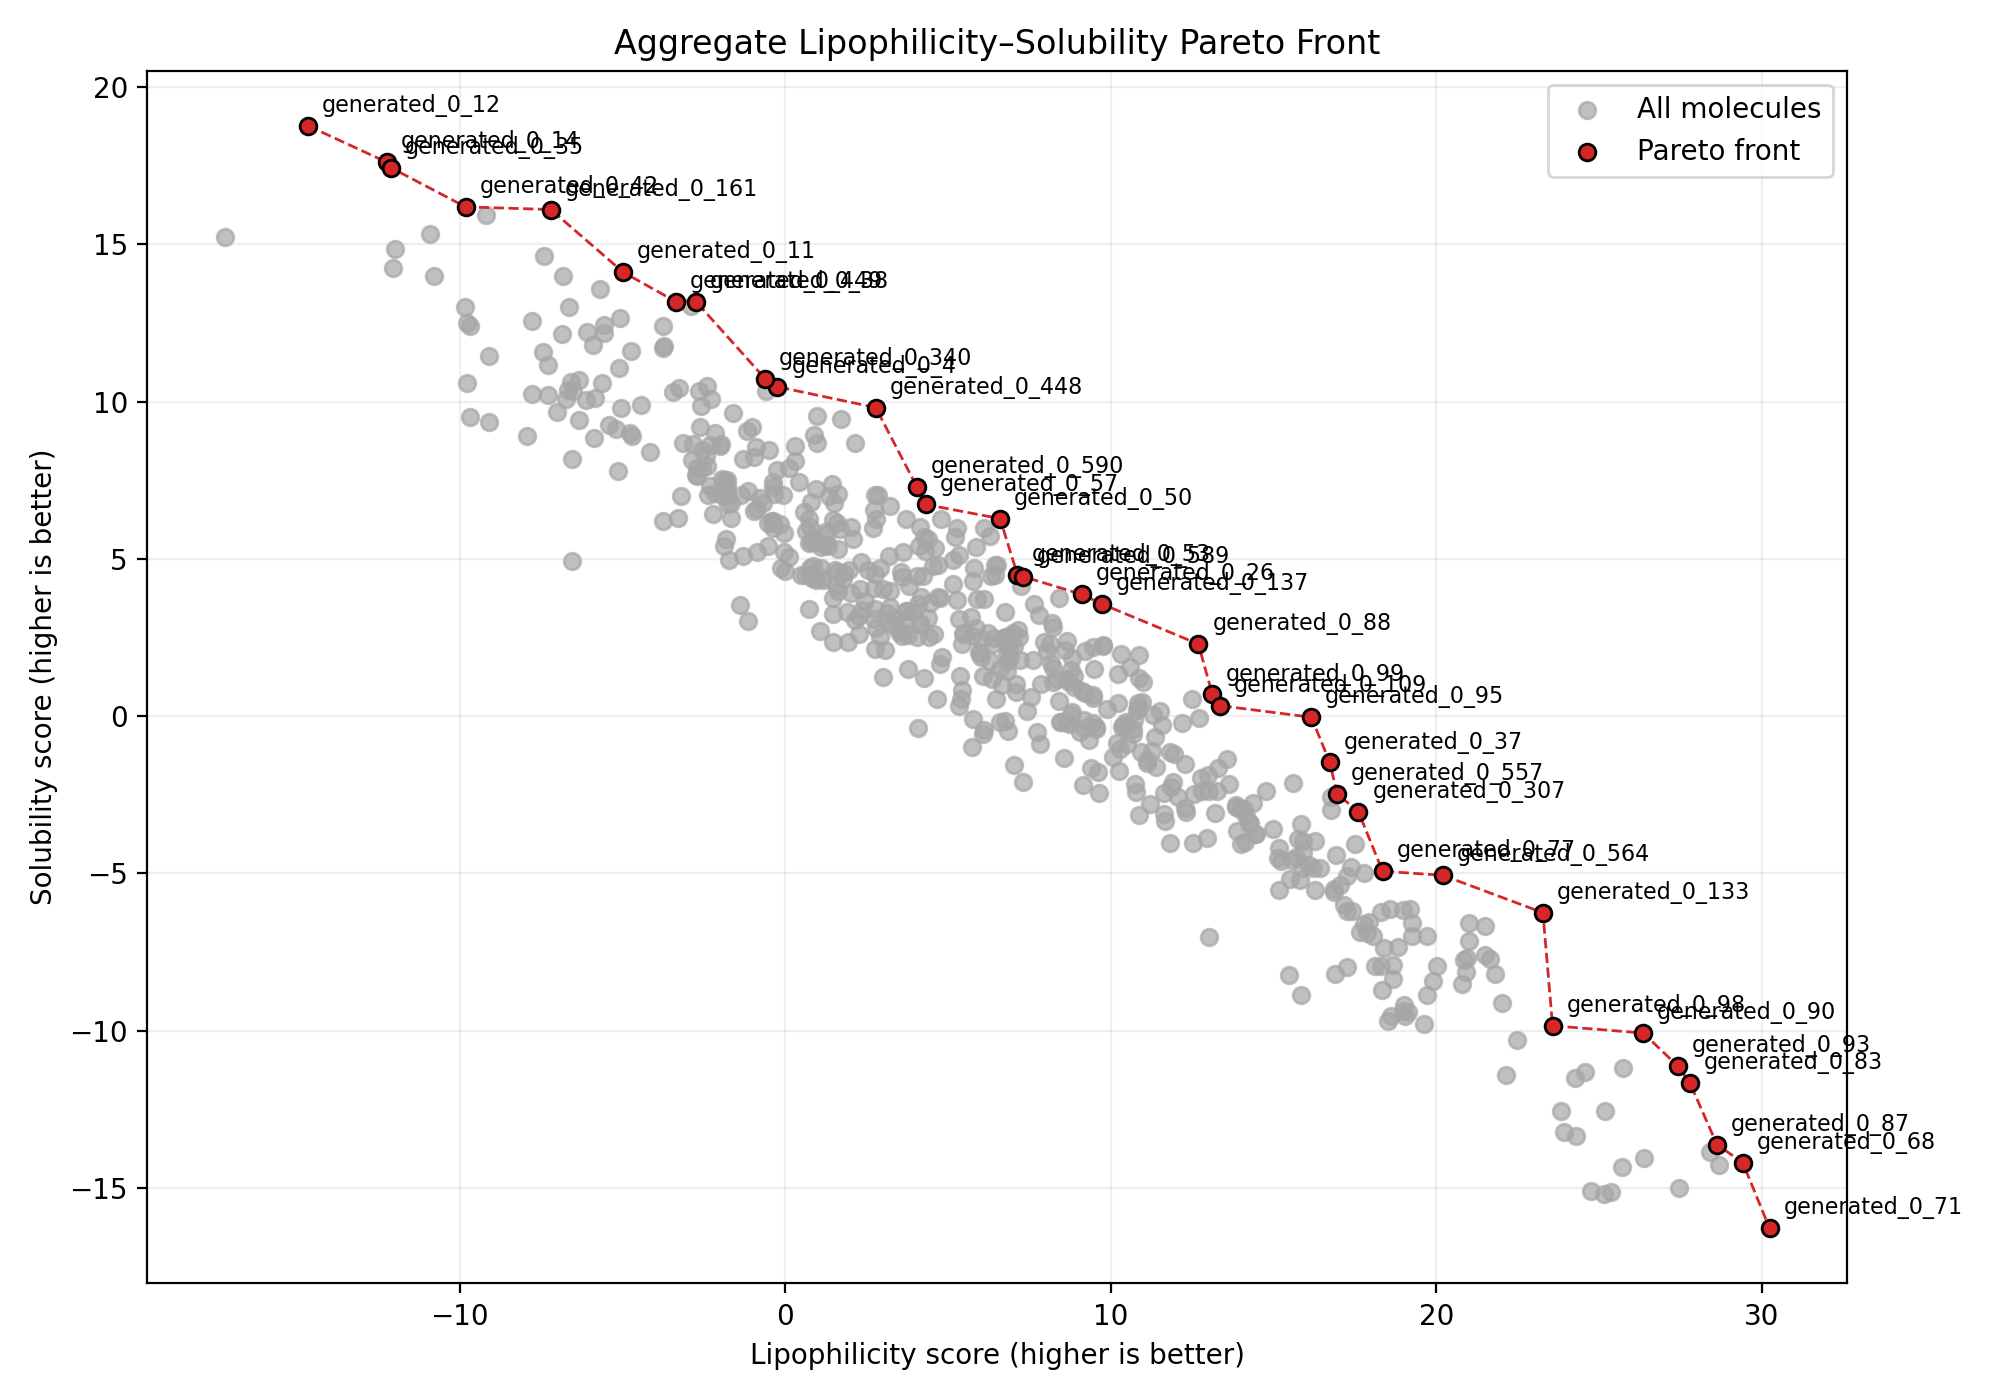

The table this chart was drawn from, first rows:
candidate_id, preferred_name, smiles, Admet-AI:logP, Admet-AI:Lipophilicity_AstraZeneca, Admet-AI:Solubility_AqSolDB, Admet-AI:HydrationFreeEnergy_FreeSolv, Admetica:lipophilicity, Admetica:solubility, Admethyst:Lipophilicity_AstraZeneca, Admethyst:Solubility_AqSolDB, Admethyst:HydrationFreeEnergy_FreeSolv, BoiledEgg:WLogP, ClassicalGSG:LogP_MMFF, MolProperty:logP, MolProperty:logS, lipophilicity_score, solubility_score
R00_00004, generated_0_4, CC(CNC(=O)C1CCCC1)CNC(=O)N(C)CC[NH+]1CCO…, -0.5146, 0.1321, -0.04042, -13.33, 0.9658, -1.096, 0.1321, -0.0404, -13.33, -0.51, 0.0727, -0.5146, -1.681, -0.2365, 10.47
R00_00011, generated_0_11, CNC(=O)N(C)C(CC[NH+]1CCOCC1)CNC(=O)C1CCC…, -0.7622, -0.8971, 0.3536, -14.68, -0.6157, 0.1431, -0.8971, 0.3536, -14.68, -0.76, -0.2829, -0.7622, -1.408, -4.977, 14.12
R00_00012, generated_0_12, CN1C(=O)NCC1CC[NH+]1CCOCC1, -1.685, -2.042, 0.8363, -16.02, -1.938, 0.9728, -2.042, 0.8363, -16.02, -1.68, -3.583, -1.685, 0.1039, -14.65, 18.77
R00_00014, generated_0_14, CN1C(=O)NCC1CCC[NH+]1CCOCC1, -1.295, -1.908, 0.5936, -15.81, -1.668, 0.8847, -1.908, 0.5936, -15.81, -1.29, -2.862, -1.295, -0.2748, -12.23, 17.61
R00_00026, generated_0_26, CCC(CNC(=O)C1CCCC1)OC(=O)NC, 1.427, 1.329, -1.623, -11.1, 1.479, -1.593, 1.329, -1.623, -11.1, 1.43, 0.6925, 1.427, -2.383, 9.114, 3.874
R00_00035, generated_0_35, CCN1C(=O)NCC1CC[NH+]1CCOCC1, -1.295, -1.765, 0.6569, -15.51, -1.82, 0.8891, -1.765, 0.6569, -15.51, -1.29, -2.881, -1.295, -0.2748, -12.11, 17.44
R00_00037, generated_0_37, CC(C)C1CNC(=O)N1C1CCCC1, 1.979, 2.461, -1.939, -7.134, 2.93, -2.229, 2.461, -1.939, -7.134, 1.98, 2.945, 1.979, -2.498, 16.73, -1.471
R00_00038, generated_0_38, CCN(C(=O)NC)C(CC[NH+]1CCOCC1)CNC(=O)C1CC…, -0.3721, -0.673, 0.3711, -13.98, -0.4344, 0.2465, -0.673, 0.3711, -13.98, -0.37, 0.1606, -0.3721, -1.786, -2.734, 13.18
R00_00042, generated_0_42, CCN1C(=O)NCC1CCC[NH+]1CCOCC1, -0.9046, -1.646, 0.3969, -15.3, -1.608, 0.7543, -1.646, 0.3969, -15.3, -0.9, -2.207, -0.9046, -0.6534, -9.816, 16.19
R00_00050, generated_0_50, CC(CNC(=O)C1CCCC1)CNC(=O)N1CCN(C)CC1, 0.8859, 1.012, -0.7881, -11.57, 1.628, -1.284, 1.012, -0.7881, -11.57, 0.89, 0.2896, 0.8859, -2.432, 6.603, 6.282
R00_00053, generated_0_53, CCCCN(CC[NH+]1CCOCC1)C(=O)NCC(C)CNC(=O)C…, 0.6557, 1.125, -0.8812, -10.57, 1.828, -1.483, 1.125, -0.8812, -10.57, 0.66, 1.086, 0.6557, -2.817, 7.137, 4.505
R00_00057, generated_0_57, C=CCN(CC[NH+]1CCOCC1)C(=O)NCC(C)CNC(=O)C…, 0.0416, 0.7142, -0.5291, -11.32, 1.707, -1.27, 0.7142, -0.5291, -11.32, 0.04, 1.063, 0.0416, -2.259, 4.321, 6.731
R00_00068, generated_0_68, CCc1ccc(OC(C)C)cc1C(=O)NCC1CCCC1, 3.956, 4.187, -4.763, -5.496, 3.924, -5.476, 4.187, -4.763, -5.496, 3.96, 5.248, 3.956, -4.688, 29.42, -14.19
R00_00071, generated_0_71, CCc1ccccc1C(=O)NCC(C)CC1CCCC1, 4.195, 4.403, -4.863, -4.349, 3.543, -6.139, 4.403, -4.863, -4.349, 4.2, 5.302, 4.195, -4.766, 30.24, -16.28
R00_00077, generated_0_77, CCc1ccc2cc1C(=O)NCC(C(=O)C1CCCC1)N2, 2.532, 3.017, -4.009, -9.698, 2.358, -2.986, 3.017, -4.009, -9.698, 2.53, 2.367, 2.532, -3.622, 18.35, -4.929
R00_00083, generated_0_83, CCc1ccc2cc1C(=O)NCC(CCC1CCCC1)N2C, 3.768, 4.174, -4.823, -6.528, 3.074, -3.909, 4.174, -4.823, -6.528, 3.77, 5.062, 3.768, -4.623, 27.79, -11.65
R00_00087, generated_0_87, CCc1ccc(OC2CCCC2)cc1C(=O)NCC(C)C(F)F, 4.201, 3.89, -4.698, -6.125, 3.697, -5.257, 3.89, -4.697, -6.125, 4.2, 4.548, 4.201, -5.094, 28.63, -13.62
R00_00088, generated_0_88, CC(CNC=O)CC(=O)C1CCCC1, 1.518, 1.906, -1.157, -8.112, 1.909, -1.354, 1.906, -1.157, -8.112, 1.52, 2.418, 1.518, -2.149, 12.7, 2.295
R00_00090, generated_0_90, CCc1ccc(C(F)F)cc1C(=O)NOC1CCCC1, 3.791, 3.334, -3.774, -7.507, 3.822, -5.499, 3.334, -3.774, -7.507, 3.79, 4.504, 3.791, -4.535, 26.37, -10.07
R00_00093, generated_0_93, CCc1ccc(CC(C)OCC2CCCC2)cc1C(=O)NC, 3.746, 3.548, -4.145, -5.869, 3.591, -4.095, 3.548, -4.145, -5.869, 3.75, 5.499, 3.746, -4.616, 27.43, -11.13
R00_00095, generated_0_95, CCc1ccc2cc1C(=O)NOC(C)C2, 1.855, 2.154, -1.957, -9.341, 2.476, -2.821, 2.154, -1.957, -9.341, 1.85, 3.821, 1.855, -2.639, 16.17, -0.03338
R00_00098, generated_0_98, CCc1ccc(CC(C)CNC=O)cc1C(=O)NOCC1CCCC1, 3.025, 3.147, -3.553, -6.411, 3.776, -4.806, 3.147, -3.553, -6.411, 3.03, 4.426, 3.025, -4.342, 23.58, -9.842
R00_00099, generated_0_99, CCc1ccc2cc1C(=O)NOC2, 1.424, 1.945, -1.988, -9.607, 2.358, -2.777, 1.945, -1.988, -9.607, 1.42, 2.609, 1.424, -2.16, 13.13, 0.693
R00_00109, generated_0_109, CCc1ccc2cc1C(=O)NC2, 1.492, 1.972, -1.963, -8.939, 2.537, -2.555, 1.972, -1.963, -8.939, 1.49, 2.391, 1.492, -2.122, 13.35, 0.3365
R00_00133, generated_0_133, CCc1ccc(COC2CCCC2)cc1C(=O)NC, 3.068, 2.976, -3.225, -7.852, 3.448, -3.79, 2.976, -3.225, -7.852, 3.07, 4.674, 3.068, -3.86, 23.28, -6.248
R00_00137, generated_0_137, CC(CNC=O)C(=O)CCOC1CCCC1, 1.287, 1.337, -1.114, -9.232, 1.37, -1.265, 1.337, -1.114, -9.232, 1.29, 1.817, 1.287, -2.169, 9.725, 3.57
R00_00161, generated_0_161, CC1CNC(=O)N1Cc1ccc([NH+]2CCOCC2)cc1C(=O)…, -1.173, -1.329, -0.2258, -18.27, -0.2067, -0.4459, -1.329, -0.2258, -18.27, -1.17, -0.8133, -1.173, -1.264, -7.195, 16.11
R00_00307, generated_0_307, CCc1ccc([NH+]2CCOCC2)cc1C(=O)c1cc(C2CCCC…, 2.672, 3.112, -2.653, -9.471, 2.374, -2.971, 3.112, -2.653, -9.471, 2.67, 1.002, 2.672, -4.235, 17.61, -3.041
R00_00340, generated_0_340, CCc1ccc([NH+]2CCOCC2)cc1C(=O)NCCCO, -0.0922, -0.04255, -0.6988, -15.15, 0.657, -1.315, -0.0425, -0.6988, -15.15, -0.09, -0.9103, -0.0922, -1.712, -0.6127, 10.73
R00_00448, generated_0_448, CN(Cc1ccc([NH+]2CCOCC2)cc1C=O)C(CO)CNC(=…, 0.1448, 0.1565, -0.2322, -13.6, 0.8917, -0.7421, 0.1565, -0.2322, -13.6, 0.14, 1.149, 0.1448, -2.579, 2.783, 9.813
R00_00449, generated_0_449, CC(CO)N(C)Cc1ccc([NH+]2CCOCC2)cc1C=O, -0.1417, -1.226, -0.1812, -15.34, 0.2312, -0.1216, -1.226, -0.1812, -15.34, -0.14, -0.7159, -0.1417, -1.675, -3.361, 13.18
R00_00557, generated_0_557, CC(CNC(=O)c1cc([NH+]2CCOCC2)ccc1CO)Cc1cc…, 2.707, 2.555, -2.625, -10.45, 1.905, -2.719, 2.555, -2.625, -10.45, 2.71, 1.815, 2.707, -4.945, 16.95, -2.463
R00_00564, generated_0_564, CC(CNC(=O)c1cc([NH+]2CCOCC2)ccc1CO)Cc1cc…, 3.36, 3.054, -3.483, -10.45, 2.202, -2.889, 3.054, -3.483, -10.45, 3.36, 1.816, 3.36, -5.654, 20.21, -5.06
R00_00589, generated_0_589, CCc1ccc([NH+]2CCOCC2)cc1C(=O)NCC(CCO)CNC…, 0.8304, 0.8509, -0.8336, -12.09, 1.606, -2.725, 0.8509, -0.8336, -12.09, 0.83, 1.515, 0.8304, -3.264, 7.314, 4.437
R00_00590, generated_0_590, CCc1ccc([NH+]2CCOCC2)cc1C(=O)NCC(O)CNC(=…, 0.1927, 0.5993, -0.9881, -13.53, 1.216, -1.658, 0.5993, -0.9881, -13.53, 0.19, 1.064, 0.1927, -2.618, 4.055, 7.281
